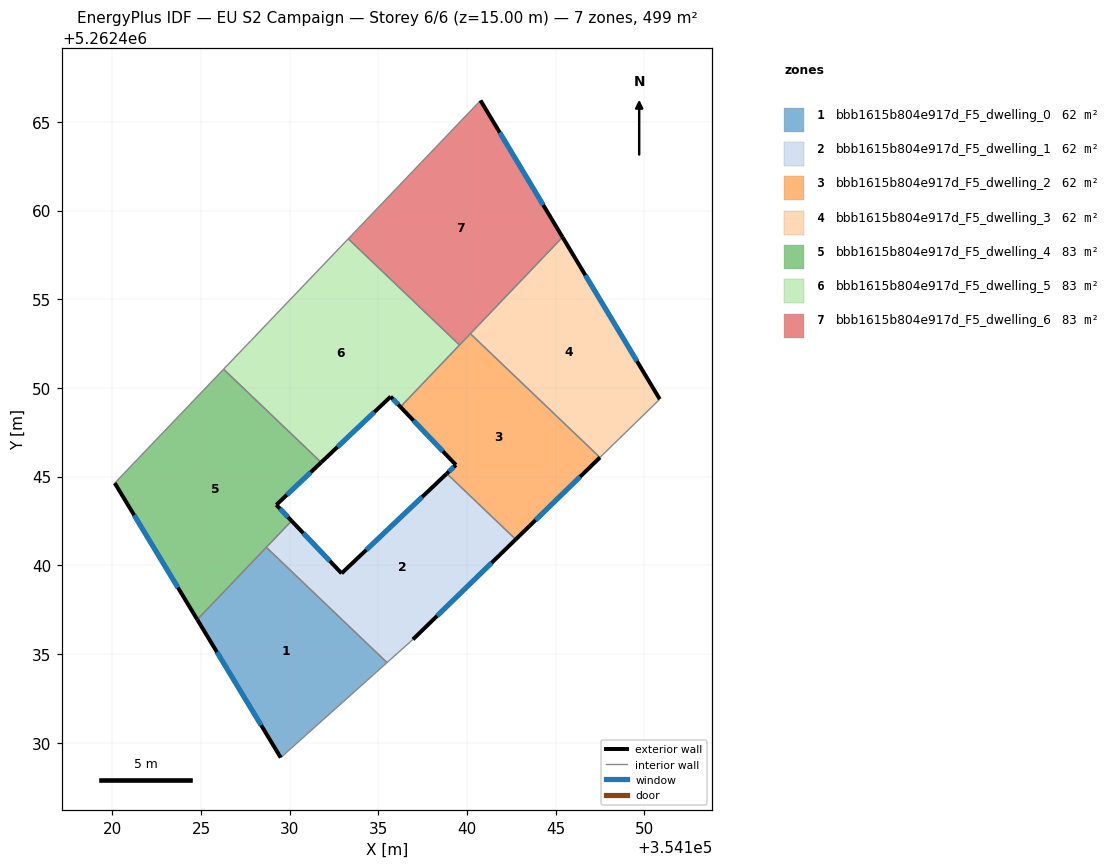
=== STOREY PLAN SPEC (per zone: floor XY polygon, exterior-wall plan segments, windows/doors) ===
zone 1: bbb1615b804e917d_F5_dwelling_0  (62.4 m²)
  floor: (354135.49, 5262434.51) (354129.49, 5262429.16) (354124.79, 5262436.94) (354128.68, 5262441.01)
  exterior wall: (354124.79, 5262436.94) – (354129.49, 5262429.16)  [9.1 m]
    window: (354125.89, 5262435.11) – (354128.39, 5262430.98)  [7.7 m²]
  interior walls: 3
zone 2: bbb1615b804e917d_F5_dwelling_1  (62.4 m²)
  floor: (354142.74, 5262441.46) (354136.95, 5262435.82) (354135.49, 5262434.51) (354128.68, 5262441.01) (354130.11, 5262442.50) (354132.92, 5262439.55) (354138.86, 5262445.17)
  exterior wall: (354132.92, 5262439.55) – (354130.11, 5262442.50)  [4.1 m]
    window: (354132.26, 5262440.24) – (354130.77, 5262441.81)  [3.4 m²]
  exterior wall: (354138.86, 5262445.17) – (354132.92, 5262439.55)  [8.2 m]
    window: (354137.46, 5262443.85) – (354134.32, 5262440.87)  [6.9 m²]
  exterior wall: (354136.95, 5262435.82) – (354142.74, 5262441.46)  [8.1 m]
    window: (354138.31, 5262437.14) – (354141.38, 5262440.13)  [6.8 m²]
  interior walls: 4
zone 3: bbb1615b804e917d_F5_dwelling_2  (62.4 m²)
  floor: (354147.49, 5262446.08) (354142.74, 5262441.46) (354138.86, 5262445.17) (354139.37, 5262445.66) (354136.24, 5262448.93) (354140.18, 5262453.06)
  exterior wall: (354136.24, 5262448.93) – (354139.37, 5262445.66)  [4.5 m]
    window: (354136.98, 5262448.16) – (354138.64, 5262446.43)  [3.8 m²]
  exterior wall: (354142.74, 5262441.46) – (354147.49, 5262446.08)  [6.6 m]
    window: (354143.86, 5262442.54) – (354146.38, 5262444.99)  [5.6 m²]
  exterior wall: (354139.37, 5262445.66) – (354138.86, 5262445.17)  [0.7 m]
    window: (354139.25, 5262445.54) – (354138.98, 5262445.28)  [0.6 m²]
  interior walls: 4
zone 4: bbb1615b804e917d_F5_dwelling_3  (62.4 m²)
  floor: (354145.38, 5262458.50) (354150.86, 5262449.36) (354147.49, 5262446.08) (354140.18, 5262453.06)
  exterior wall: (354150.86, 5262449.36) – (354145.38, 5262458.50)  [10.7 m]
    window: (354149.58, 5262451.51) – (354146.67, 5262456.35)  [9.0 m²]
  interior walls: 3
zone 5: bbb1615b804e917d_F5_dwelling_4  (83.2 m²)
  floor: (354131.77, 5262445.80) (354129.25, 5262443.41) (354130.11, 5262442.50) (354124.79, 5262436.94) (354120.14, 5262444.63) (354126.27, 5262451.05)
  exterior wall: (354120.14, 5262444.63) – (354124.79, 5262436.94)  [9.0 m]
    window: (354121.23, 5262442.83) – (354123.70, 5262438.74)  [7.6 m²]
  exterior wall: (354129.25, 5262443.41) – (354131.77, 5262445.80)  [3.5 m]
    window: (354129.84, 5262443.97) – (354131.18, 5262445.24)  [2.9 m²]
  exterior wall: (354130.11, 5262442.50) – (354129.25, 5262443.41)  [1.2 m]
    window: (354129.90, 5262442.72) – (354129.45, 5262443.19)  [1.1 m²]
  interior walls: 4
zone 6: bbb1615b804e917d_F5_dwelling_5  (83.2 m²)
  floor: (354139.57, 5262452.42) (354136.24, 5262448.93) (354135.69, 5262449.51) (354131.77, 5262445.80) (354126.27, 5262451.05) (354133.30, 5262458.41)
  exterior wall: (354135.69, 5262449.51) – (354136.24, 5262448.93)  [0.8 m]
    window: (354135.82, 5262449.37) – (354136.11, 5262449.06)  [0.7 m²]
  exterior wall: (354131.77, 5262445.80) – (354135.69, 5262449.51)  [5.4 m]
    window: (354132.69, 5262446.67) – (354134.77, 5262448.64)  [4.6 m²]
  interior walls: 4
zone 7: bbb1615b804e917d_F5_dwelling_6  (83.2 m²)
  floor: (354140.76, 5262466.21) (354145.38, 5262458.50) (354139.57, 5262452.42) (354133.30, 5262458.41)
  exterior wall: (354145.38, 5262458.50) – (354140.76, 5262466.21)  [9.0 m]
    window: (354144.29, 5262460.31) – (354141.84, 5262464.40)  [7.6 m²]
  interior walls: 4

=== DERIVED (storey summary) ===
Building: EU S2 Campaign
Storey: 6 of 6  (floor level z = 15.00 m)
Storey gross floor area: 499.4 m²
Zones on this storey: 7
  - bbb1615b804e917d_F5_dwelling_0: floor 62.4 m²; exterior wall 9.1 m (27.3 m²); 1 window(s) 7.7 m²; WWR 28.1%
  - bbb1615b804e917d_F5_dwelling_1: floor 62.4 m²; exterior wall 20.3 m (61.0 m²); 3 window(s) 17.2 m²; WWR 28.1%
  - bbb1615b804e917d_F5_dwelling_2: floor 62.4 m²; exterior wall 11.9 m (35.6 m²); 3 window(s) 10.0 m²; WWR 28.1%
  - bbb1615b804e917d_F5_dwelling_3: floor 62.4 m²; exterior wall 10.7 m (32.0 m²); 1 window(s) 9.0 m²; WWR 28.1%
  - bbb1615b804e917d_F5_dwelling_4: floor 83.2 m²; exterior wall 13.7 m (41.2 m²); 3 window(s) 11.6 m²; WWR 28.1%
  - bbb1615b804e917d_F5_dwelling_5: floor 83.2 m²; exterior wall 6.2 m (18.6 m²); 2 window(s) 5.2 m²; WWR 28.1%
  - bbb1615b804e917d_F5_dwelling_6: floor 83.2 m²; exterior wall 9.0 m (27.0 m²); 1 window(s) 7.6 m²; WWR 28.1%
Zone adjacency (shared interzone walls):
  - bbb1615b804e917d_F5_dwelling_0 ↔ bbb1615b804e917d_F5_dwelling_1
  - bbb1615b804e917d_F5_dwelling_0 ↔ bbb1615b804e917d_F5_dwelling_4
  - bbb1615b804e917d_F5_dwelling_1 ↔ bbb1615b804e917d_F5_dwelling_2
  - bbb1615b804e917d_F5_dwelling_1 ↔ bbb1615b804e917d_F5_dwelling_4
  - bbb1615b804e917d_F5_dwelling_2 ↔ bbb1615b804e917d_F5_dwelling_3
  - bbb1615b804e917d_F5_dwelling_2 ↔ bbb1615b804e917d_F5_dwelling_5
  - bbb1615b804e917d_F5_dwelling_2 ↔ bbb1615b804e917d_F5_dwelling_6
  - bbb1615b804e917d_F5_dwelling_3 ↔ bbb1615b804e917d_F5_dwelling_6
  - bbb1615b804e917d_F5_dwelling_4 ↔ bbb1615b804e917d_F5_dwelling_5
  - bbb1615b804e917d_F5_dwelling_5 ↔ bbb1615b804e917d_F5_dwelling_6